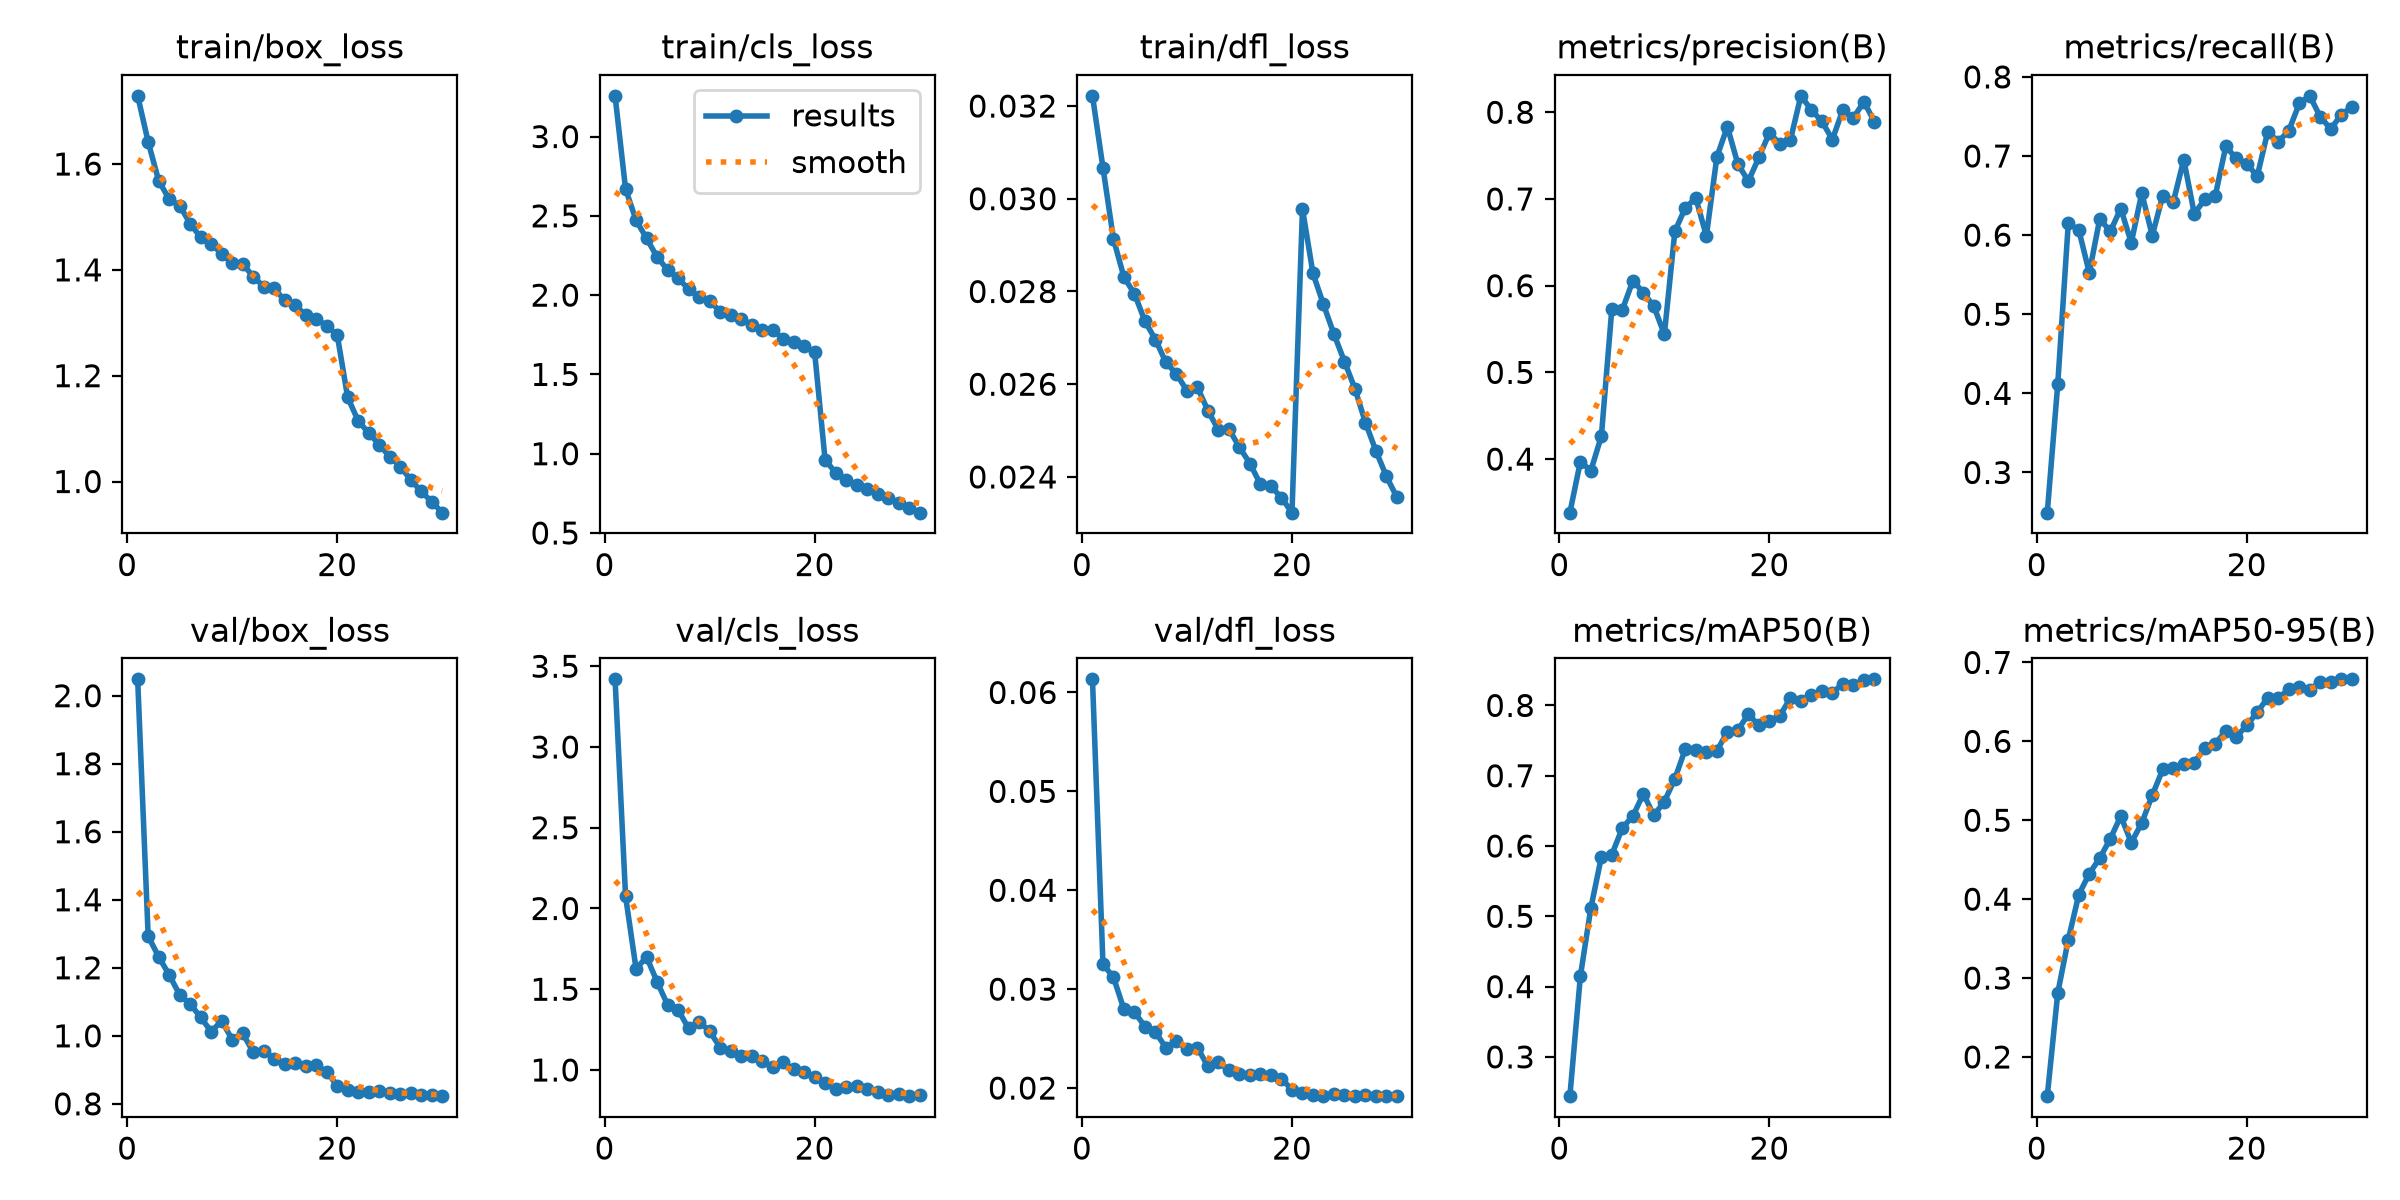

The table this chart was drawn from, first rows:
epoch, time, train/box_loss, train/cls_loss, train/dfl_loss, metrics/precision(B), metrics/recall(B), metrics/mAP50(B), metrics/mAP50-95(B), val/box_loss, val/cls_loss, val/dfl_loss, lr/pg0, lr/pg1, lr/pg2
1, 925.3, 1.729, 3.257, 0.03222, 0.3382, 0.2492, 0.2441, 0.1503, 2.048, 3.419, 0.06133, 0.003332, 0.003332, 0.07001
2, 1754, 1.642, 2.669, 0.03067, 0.397, 0.412, 0.4148, 0.2811, 1.293, 2.076, 0.03252, 0.006446, 0.006446, 0.03979
3, 2610, 1.569, 2.472, 0.02913, 0.3867, 0.6147, 0.512, 0.3486, 1.233, 1.626, 0.03121, 0.009339, 0.009339, 0.009349
4, 3462, 1.534, 2.358, 0.02831, 0.4265, 0.6067, 0.5843, 0.4057, 1.179, 1.699, 0.02795, 0.00901, 0.00901, 0.00901
5, 4316, 1.521, 2.241, 0.02795, 0.5736, 0.5524, 0.5879, 0.4323, 1.12, 1.547, 0.02767, 0.00868, 0.00868, 0.00868
6, 5167, 1.488, 2.159, 0.02736, 0.5723, 0.6207, 0.6258, 0.4521, 1.094, 1.404, 0.02622, 0.00835, 0.00835, 0.00835
7, 6009, 1.461, 2.105, 0.02696, 0.6057, 0.6046, 0.6426, 0.4763, 1.055, 1.372, 0.02567, 0.00802, 0.00802, 0.00802
8, 6821, 1.45, 2.039, 0.02647, 0.5921, 0.6336, 0.6742, 0.5052, 1.012, 1.258, 0.02406, 0.00769, 0.00769, 0.00769
9, 7638, 1.43, 1.988, 0.02622, 0.5761, 0.5904, 0.6435, 0.4717, 1.044, 1.297, 0.02472, 0.00736, 0.00736, 0.00736
10, 8453, 1.412, 1.964, 0.02586, 0.5439, 0.653, 0.6633, 0.4965, 0.9889, 1.242, 0.02396, 0.00703, 0.00703, 0.00703
11, 9070, 1.411, 1.896, 0.02593, 0.6628, 0.5994, 0.6955, 0.5317, 1.008, 1.139, 0.02408, 0.0067, 0.0067, 0.0067
12, 9890, 1.387, 1.877, 0.02543, 0.69, 0.65, 0.7382, 0.5645, 0.9521, 1.115, 0.02219, 0.00637, 0.00637, 0.00637
13, 10712, 1.368, 1.85, 0.02501, 0.7008, 0.6418, 0.7367, 0.5667, 0.9562, 1.085, 0.0226, 0.00604, 0.00604, 0.00604
14, 11535, 1.365, 1.811, 0.02503, 0.6574, 0.6954, 0.7337, 0.5716, 0.9328, 1.085, 0.02178, 0.00571, 0.00571, 0.00571
15, 12359, 1.342, 1.78, 0.02464, 0.7485, 0.6271, 0.7352, 0.5732, 0.9164, 1.054, 0.0214, 0.00538, 0.00538, 0.00538
16, 13184, 1.334, 1.779, 0.02429, 0.7833, 0.645, 0.7627, 0.5914, 0.9192, 1.02, 0.02133, 0.00505, 0.00505, 0.00505
17, 14006, 1.314, 1.726, 0.02384, 0.7402, 0.6498, 0.765, 0.5968, 0.9106, 1.048, 0.02139, 0.00472, 0.00472, 0.00472
18, 14828, 1.308, 1.704, 0.0238, 0.7206, 0.7121, 0.7875, 0.6135, 0.914, 1.005, 0.02127, 0.00439, 0.00439, 0.00439
19, 15650, 1.294, 1.676, 0.02355, 0.7478, 0.697, 0.7717, 0.6057, 0.8938, 0.9889, 0.02096, 0.00406, 0.00406, 0.00406
20, 16470, 1.277, 1.644, 0.02323, 0.7761, 0.6902, 0.7779, 0.6201, 0.8535, 0.957, 0.01981, 0.00373, 0.00373, 0.00373
21, 17245, 1.159, 0.9625, 0.02978, 0.7638, 0.6747, 0.7853, 0.6369, 0.8394, 0.9185, 0.01952, 0.0034, 0.0034, 0.0034
22, 18019, 1.115, 0.8799, 0.02839, 0.7678, 0.7309, 0.8105, 0.6552, 0.8341, 0.8823, 0.01926, 0.00307, 0.00307, 0.00307
23, 18793, 1.092, 0.8358, 0.02772, 0.8189, 0.7181, 0.8068, 0.6547, 0.8334, 0.8931, 0.01921, 0.00274, 0.00274, 0.00274
24, 19567, 1.07, 0.8024, 0.02708, 0.8026, 0.7319, 0.8153, 0.6661, 0.8387, 0.9025, 0.01942, 0.00241, 0.00241, 0.00241
25, 20341, 1.047, 0.777, 0.02649, 0.7896, 0.7664, 0.8204, 0.6692, 0.8323, 0.8828, 0.01929, 0.00208, 0.00208, 0.00208
26, 21116, 1.028, 0.745, 0.0259, 0.7686, 0.7761, 0.8178, 0.6654, 0.8288, 0.8654, 0.01923, 0.00175, 0.00175, 0.00175
27, 21890, 1.004, 0.7234, 0.02517, 0.8028, 0.7494, 0.831, 0.6755, 0.8332, 0.8468, 0.01927, 0.00142, 0.00142, 0.00142
28, 22674, 0.9813, 0.6864, 0.02456, 0.7934, 0.7342, 0.8287, 0.6752, 0.8264, 0.8492, 0.01918, 0.00109, 0.00109, 0.00109
29, 23454, 0.9621, 0.6602, 0.02401, 0.8122, 0.7523, 0.8367, 0.6785, 0.8252, 0.8379, 0.01921, 0.00076, 0.00076, 0.00076
30, 24228, 0.9412, 0.6282, 0.02356, 0.7892, 0.7619, 0.8371, 0.6786, 0.8226, 0.8454, 0.01923, 0.00043, 0.00043, 0.00043
